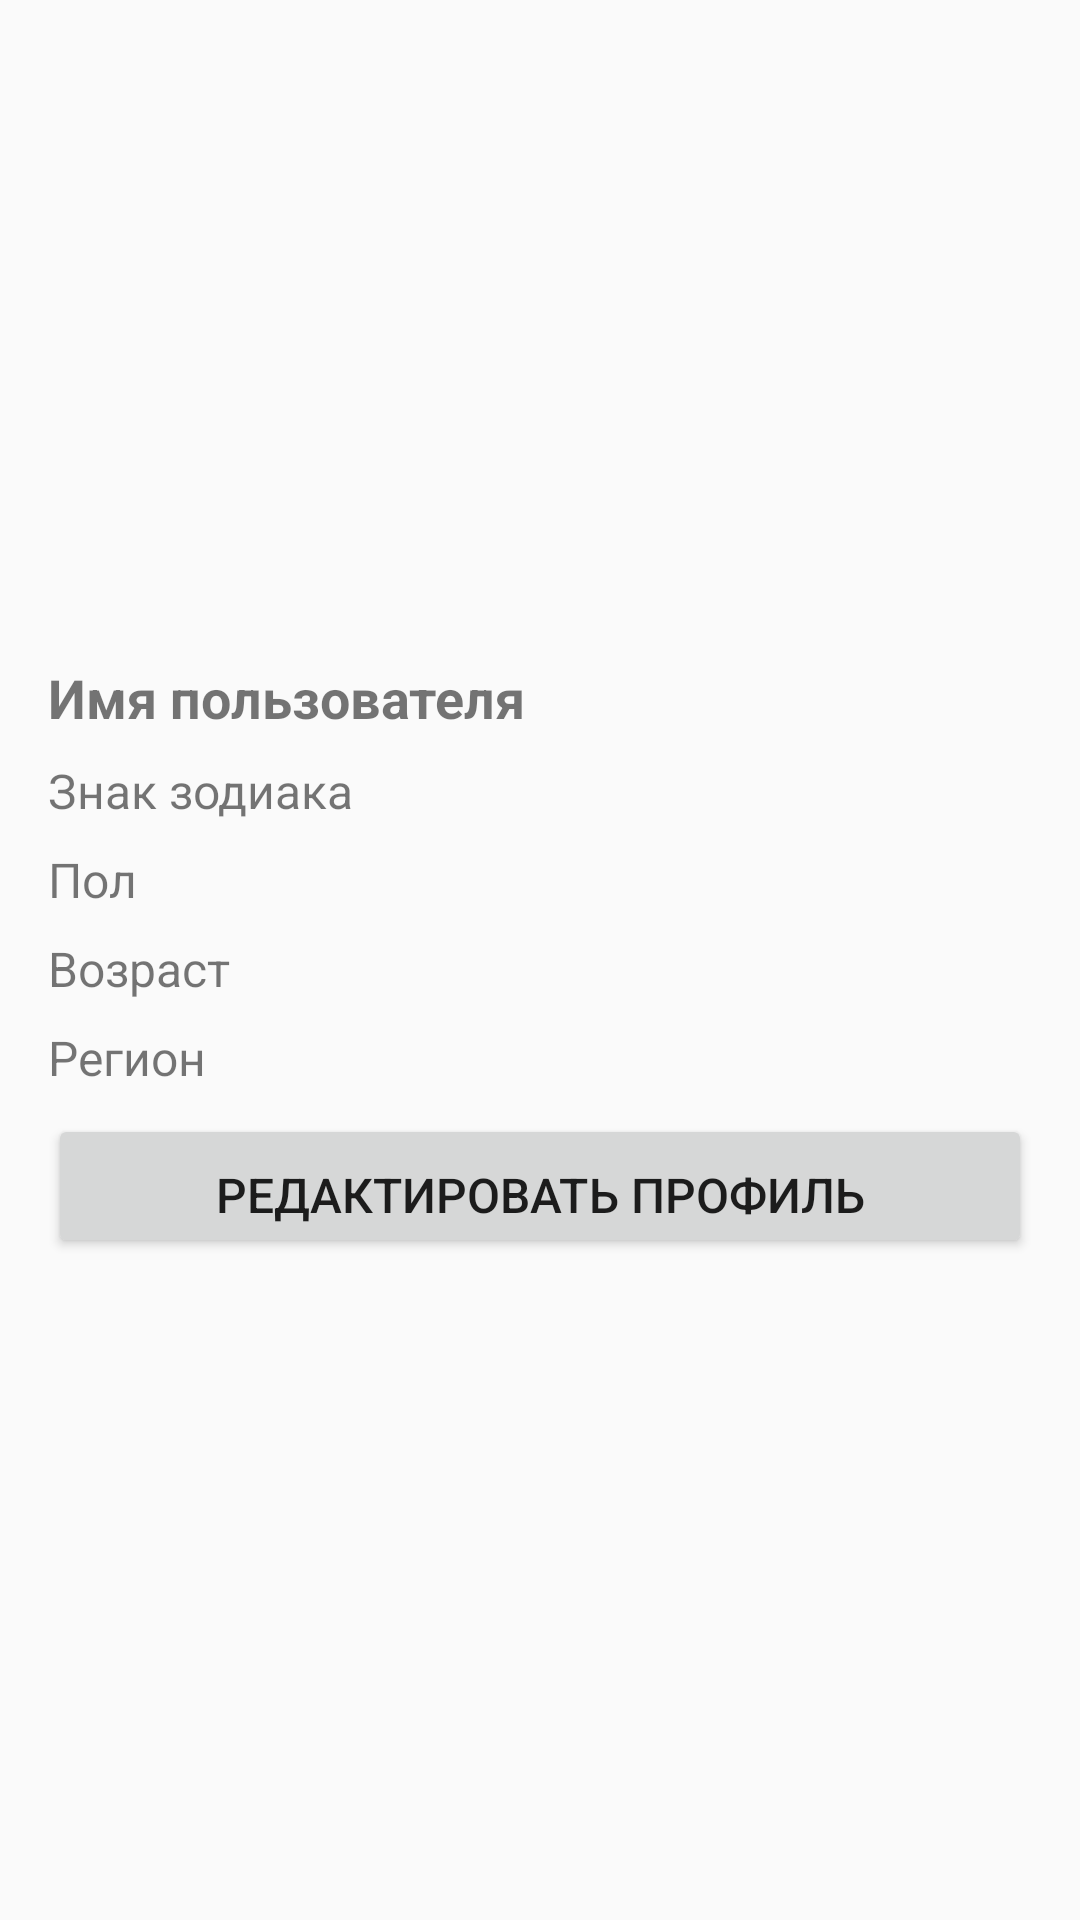

Here is an Android app screen rendered from its layout file. Give the layout XML and the strings, colors and styles it references.
<!-- AndroidManifest.xml: application theme Theme.AstrologyForecasts -->
<!-- res/layout/fragment_profile.xml -->
<LinearLayout xmlns:android="http://schemas.android.com/apk/res/android"
    android:layout_width="match_parent"
    android:layout_height="match_parent"
    android:orientation="vertical"
    android:padding="16dp"
    android:gravity="center">

    <TextView
        android:id="@+id/textViewUsername"
        android:layout_width="match_parent"
        android:layout_height="wrap_content"
        android:text="Имя пользователя"
        android:textSize="18sp"
        android:textStyle="bold"
        android:paddingBottom="8dp"/>

    <TextView
        android:id="@+id/textViewZodiacSign"
        android:layout_width="match_parent"
        android:layout_height="wrap_content"
        android:text="Знак зодиака"
        android:textSize="16sp"
        android:paddingBottom="8dp"/>

    <TextView
        android:id="@+id/textViewGender"
        android:layout_width="match_parent"
        android:layout_height="wrap_content"
        android:text="Пол"
        android:textSize="16sp"
        android:paddingBottom="8dp"/>

    <TextView
        android:id="@+id/textViewAge"
        android:layout_width="match_parent"
        android:layout_height="wrap_content"
        android:text="Возраст"
        android:textSize="16sp"
        android:paddingBottom="8dp"/>

    <TextView
        android:id="@+id/textViewRegion"
        android:layout_width="match_parent"
        android:layout_height="wrap_content"
        android:text="Регион"
        android:textSize="16sp"
        android:paddingBottom="8dp"/>

    <Button
        android:id="@+id/editButton"
        android:layout_width="match_parent"
        android:layout_height="wrap_content"
        android:text="Редактировать профиль"
        android:textSize="16sp"
        android:paddingTop="16dp"/>

</LinearLayout>
<!-- resources referenced by this layout -->
<resources>
  <style name="Theme.AstrologyForecasts" parent="Theme.AppCompat.Light.DarkActionBar">
          
          <item name="colorPrimary">@color/purple_500</item>
          <item name="colorPrimaryDark">@color/purple_700</item>
          <item name="colorAccent">@color/teal_200</item>
      </style>
  <color name="purple_500">#FF5722</color>
  <color name="purple_700">#A13918</color>
  <color name="teal_200">#03DAC5</color>
</resources>
